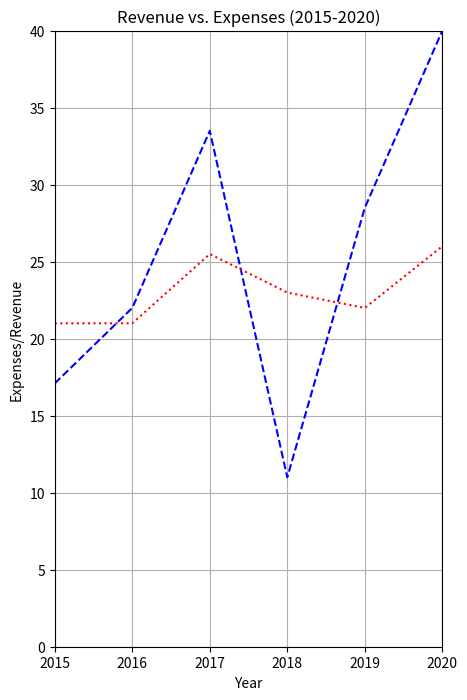

This chart was generated by the following Python code: (Note: this script raises an exception after producing the figure.)
import matplotlib.pyplot as plt 
import numpy as np

# Line plots
revenue = [17.1, 22.0, 33.5, 11.0, 28.5, 40.0]
expenses = [21.0, 21.0, 25.5, 23.0, 22.0, 26.0]
years = [2015, 2016, 2017, 2018, 2019, 2020]
rev = plt.plot(years, revenue, 'b--')
exp = plt.plot(years, expenses, 'r:')
plt.title('Revenue vs. Expenses (2015-2020)')
plt.xlabel('Year')
plt.ylabel('Expenses/Revenue')
plt.axis([2015, 2020, 0, 40])
# plt.semilogx()
# plt.semilogy()
plt.grid(True)
plt.show()

x_values = np.arange(0.0, 10.0, 0.1)
squares = plt.plot(x_values, x_values ** 2, 'r-')
cubes = plt.plot(x_values, x_values ** 3, 'm-')
plt.setp(cubes, linewidth=2.0, marker='o')
figure = plt.gcf()
figure.set_size_inches(5.0, 8.0)
figure.savefig('plots/squares_and_cubes.png', dpi=400)
plt.show()

# Scatter plots
rev = plt.plot(years, revenue, 'b.')
exp = plt.plot(years, expenses, 'r+')
plt.title('Revenue vs. Expenses (2015-2020)')
plt.xlabel('Year')
plt.ylabel('Expenses/Revenue')
plt.axis([2015, 2020, 0, 40])
# plt.semilogx()
# plt.semilogy()
plt.grid(True)
plt.show()

# Histograms
grades = 65.0 + 15.0 * np.random.randn(10000)
plt.hist(grades, 25, facecolor='r')
plt.show()

# Bar charts
x_values = np.arange(0, 6, 1)
width = 0.3
rev = plt.bar(x_values, revenue, width, color='b')
exp = plt.bar(x_values+width, expenses, width, color='r')
plt.legend((rev[0],exp[0]), ('Revenue', 'Expense'))
plt.show()

# Pie charts
labels = ('Biology', 'Forensics', 'Chemistry', 'Computer Science', 'Math', 'Physics')
counts = (84, 38, 68, 240, 21, 18)
colours = ('#E0BBE4', '#957DAD', '#D291BC', 'lightskyblue', '#FEC8D8', '#FFDFD3')
explode = (0, 0, 0, 0.1, 0, 0)
plt.pie(counts, explode=explode, labels=labels, colors=colours, autopct='%1.1f%%', shadow=True, startangle=90)
plt.axis('equal')
plt.show()